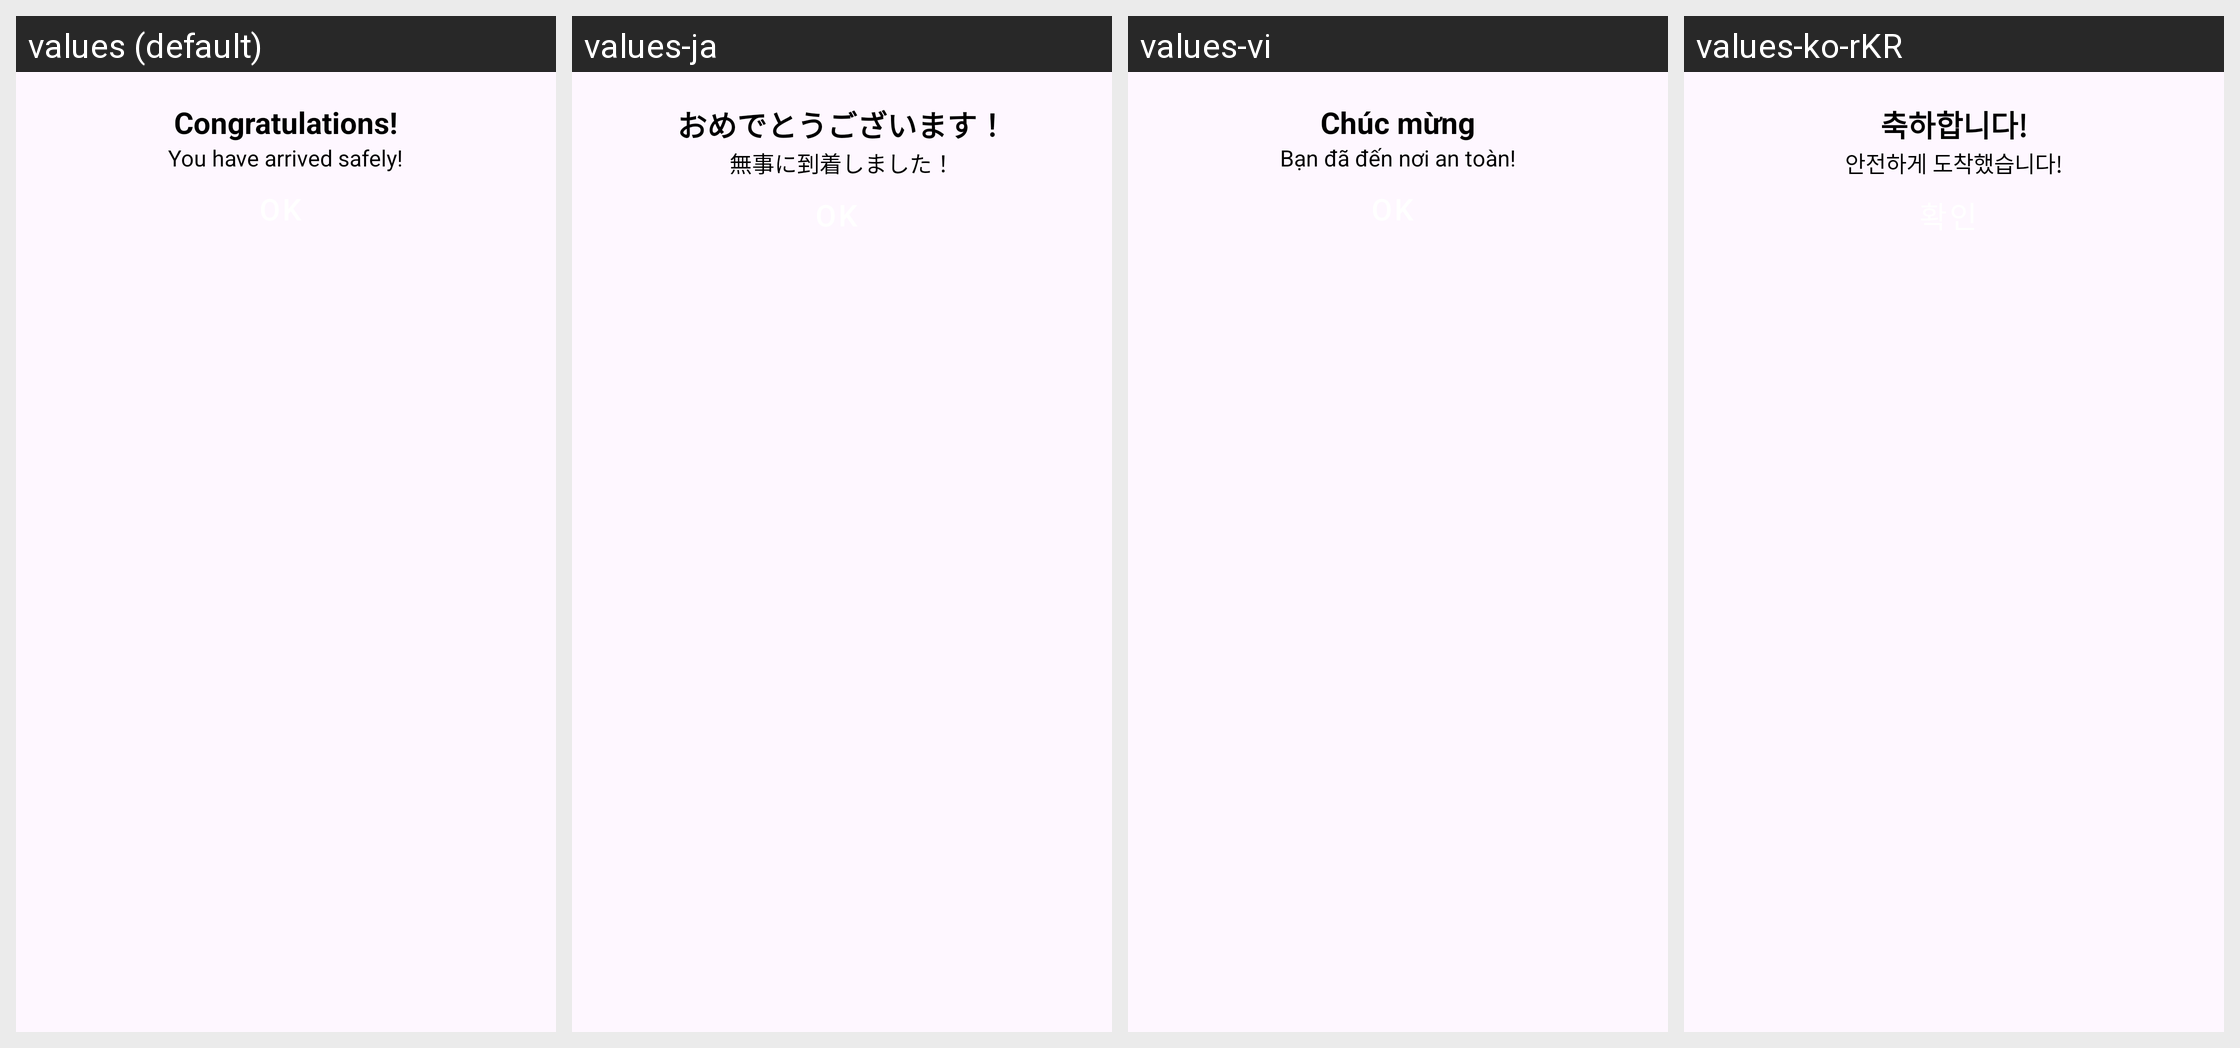

For this localized Android screen grid, give each drawn string resource with its value in every locale shown.
Android screen res/layout/dialog_arrived.xml rendered under 4 locales, left to right: values (default), values-ja, values-vi, values-ko-rKR. Device: Nexus 5 (rendered at 1080×1920; each locale shown at half size, 540×960, under a caption strip naming it); theme Theme.PotholePatrol.
Strings drawn on this screen, with the default value and each locale's value (text and hints the layout hard-codes, and strings that could not be matched under every locale, appear in the picture but are not listed):

congratulations3
  values: Congratulations!
  values-ja: おめでとうございます！
  values-vi: Chúc mừng
  values-ko-rKR: 축하합니다!

you_have_arrived_safely
  values: You have arrived safely!
  values-ja: 無事に到着しました！
  values-vi: Bạn đã đến nơi an toàn!
  values-ko-rKR: 안전하게 도착했습니다!
